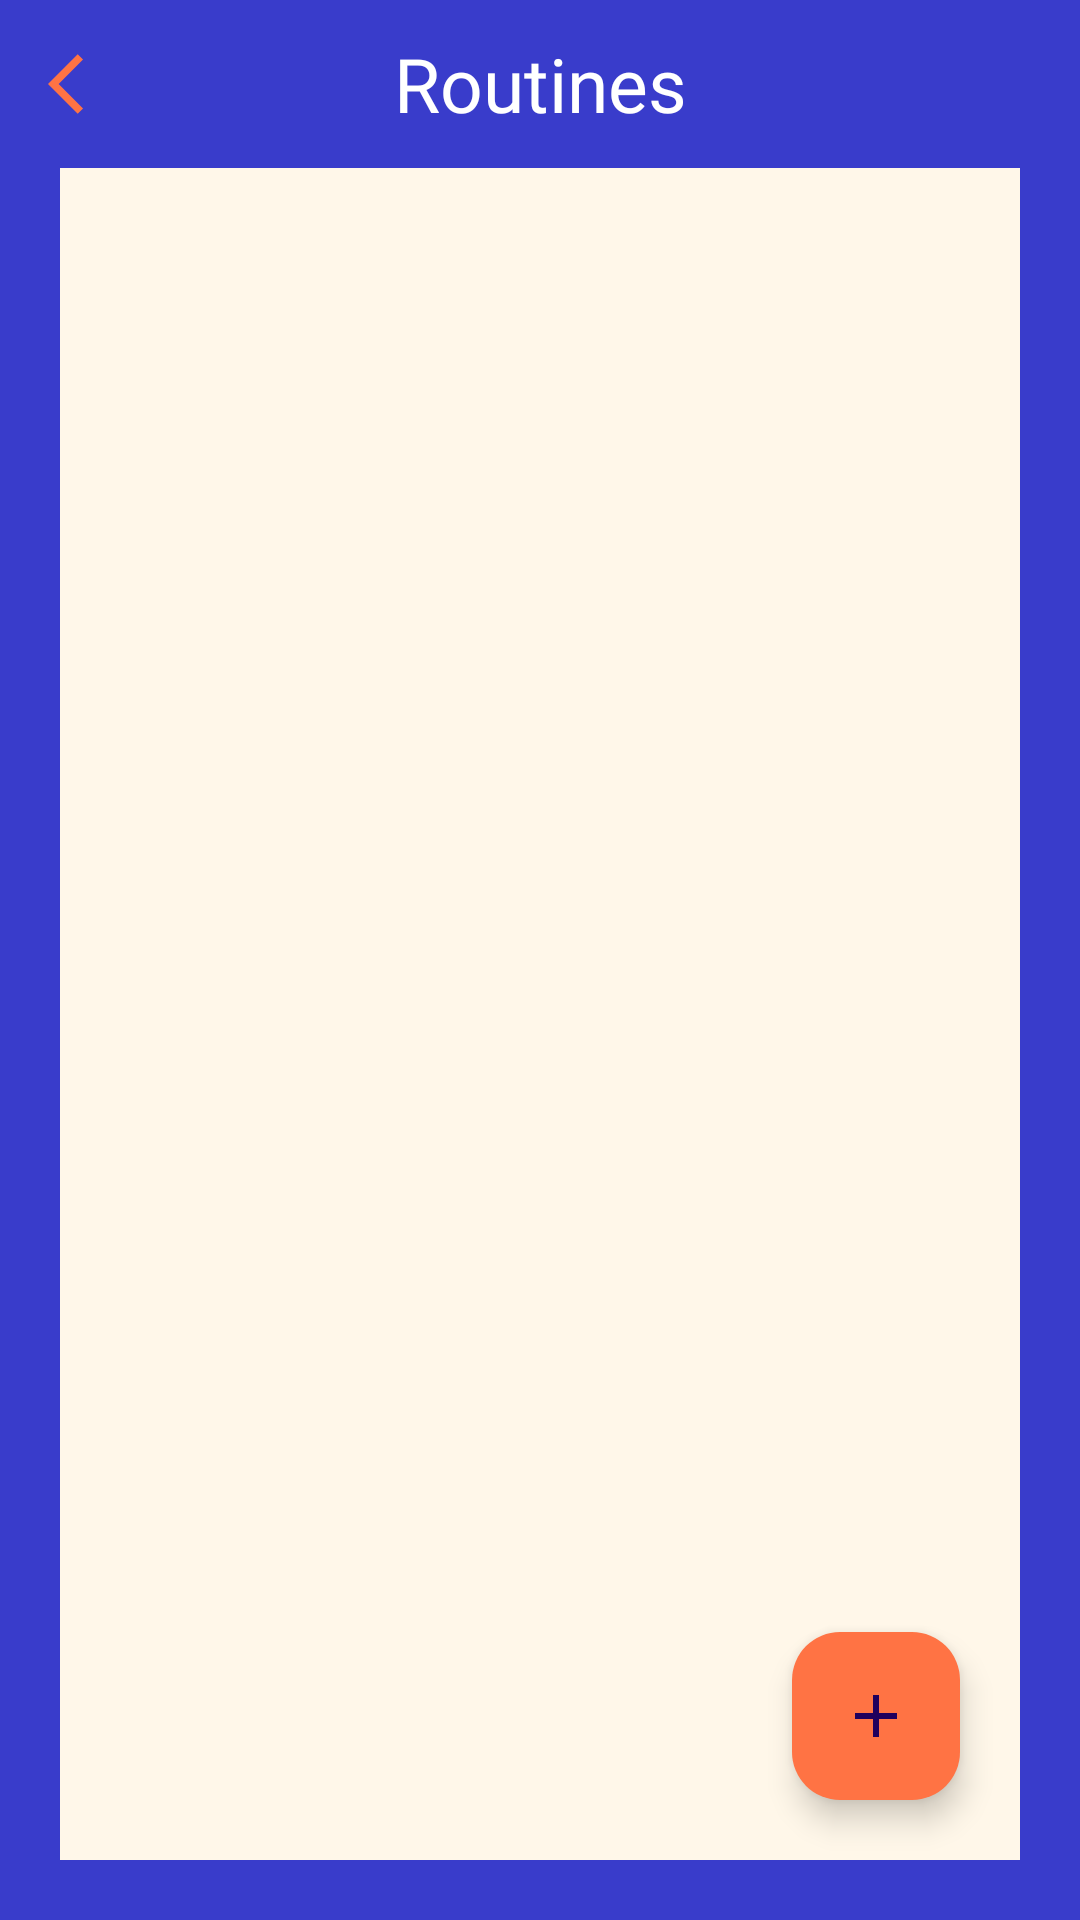

Reconstruct the res/layout file that produces this screen, plus the resources it refers to.
<!-- AndroidManifest.xml: application theme Theme.ImpactFIIT -->
<!-- res/layout/activity_routine.xml -->
<?xml version="1.0" encoding="utf-8"?>
<androidx.appcompat.widget.LinearLayoutCompat
    xmlns:app="http://schemas.android.com/apk/res-auto"
    xmlns:android="http://schemas.android.com/apk/res/android"
    android:layout_width="match_parent"
    android:layout_height="match_parent"
    android:background="@color/bgPrimary"
    android:orientation="vertical">

    <com.google.android.material.appbar.AppBarLayout
        android:layout_width="match_parent"
        android:layout_height="wrap_content">

        <com.google.android.material.appbar.MaterialToolbar
            android:id="@+id/topAppBar"
            android:layout_width="match_parent"
            android:layout_height="wrap_content"
            app:title="Routines"
            app:titleCentered="true"
            android:background="@color/bgPrimary"
            app:navigationIcon="@drawable/arrow_back"
            app:navigationIconTint="@color/colorName"
            app:liftOnScroll="true"
            app:titleTextAppearance="@style/MyTitleStyle"
            style="@style/Widget.MaterialComponents.Toolbar.Primary"/>

    </com.google.android.material.appbar.AppBarLayout>

    <LinearLayout
        android:layout_width="match_parent"
        android:layout_height="match_parent"
        android:orientation="vertical"
        android:paddingLeft="20dp"
        android:paddingRight="20dp"
        android:paddingBottom="20dp">

        <androidx.coordinatorlayout.widget.CoordinatorLayout
        android:layout_width="match_parent"
        android:layout_height="match_parent">

            <androidx.recyclerview.widget.RecyclerView
                android:id="@+id/routineRecyclerView"
                android:layout_width="match_parent"
                android:layout_height="match_parent"
                android:background="@color/bgSecondary" />

            <com.google.android.material.floatingactionbutton.FloatingActionButton
                android:id="@+id/fab"
                android:layout_width="wrap_content"
                android:layout_height="wrap_content"
                android:layout_gravity="bottom|end"
                android:layout_marginEnd="20dp"
                android:layout_marginBottom="20dp"
                android:backgroundTint="@color/colorName"
                android:contentDescription="Submit"
                android:src="@drawable/ic_add" />

    </androidx.coordinatorlayout.widget.CoordinatorLayout>

    </LinearLayout>

</androidx.appcompat.widget.LinearLayoutCompat>
<!-- resources referenced by this layout -->
<resources>
  <color name="bgPrimary">#393CCB</color>
  <color name="bgSecondary">#FFF7E9</color>
  <color name="colorName">#FF7344</color>
  <!-- drawable arrow_back (drawable) -->
  <vector android:autoMirrored="true" android:height="24dp"
      android:tint="#615E5E" android:viewportHeight="24"
      android:viewportWidth="24" android:width="24dp" xmlns:android="http://schemas.android.com/apk/res/android">
      <path android:fillColor="@android:color/white" android:pathData="M11.67,3.87L9.9,2.1 0,12l9.9,9.9 1.77,-1.77L3.54,12z"/>
  </vector>
  <!-- drawable ic_add (drawable) -->
  <vector android:height="32dp" android:tint="#615E5E"
      android:viewportHeight="24" android:viewportWidth="24"
      android:width="32dp" xmlns:android="http://schemas.android.com/apk/res/android">
      <path android:fillColor="@android:color/white" android:pathData="M19,13h-6v6h-2v-6H5v-2h6V5h2v6h6v2z"/>
  </vector>
  <style name="MyTitleStyle" parent="TextAppearance.AppCompat.Widget.ActionBar.Title">
          <item name="android:textColor">@color/colorName</item>
          <item name="android:fontFamily">@font/alfaslabone</item>
          <item name="android:textSize">25sp</item>
      </style>
  <style name="Theme.ImpactFIIT" parent="Base.Theme.ImpactFIIT" />
  <style name="Base.Theme.ImpactFIIT" parent="Theme.Material3.DayNight.NoActionBar">
          
          
      </style>
</resources>
